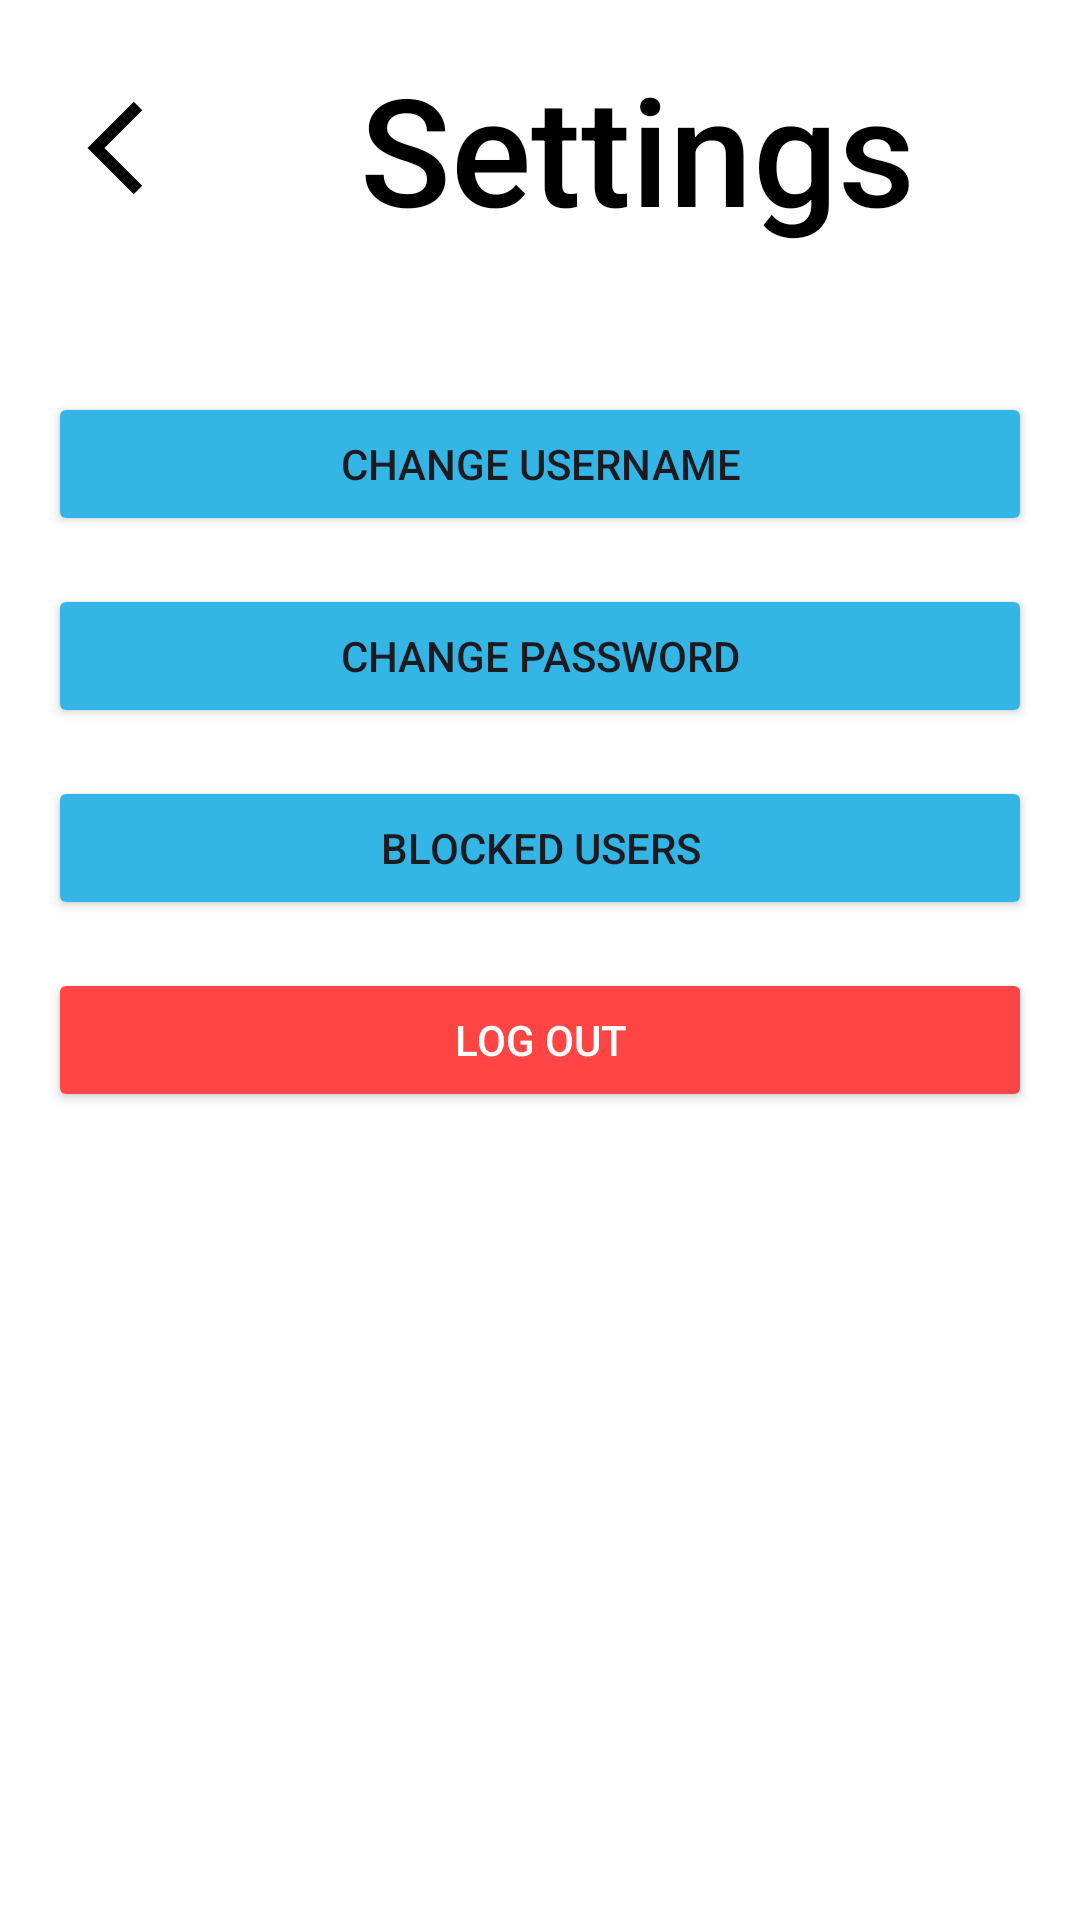

The Android layout XML behind this screen, and the referenced resources:
<!-- AndroidManifest.xml: application theme Theme.MyApplicationBlue -->
<!-- res/layout/fragment_settings.xml -->
<FrameLayout
        xmlns:android="http://schemas.android.com/apk/res/android"
        android:layout_width="match_parent"
        android:layout_height="match_parent">

    
    <LinearLayout
            android:layout_width="match_parent"
            android:layout_height="match_parent"
            android:orientation="vertical"
            android:padding="16dp">

        
        <LinearLayout
                android:layout_width="match_parent"
                android:layout_height="wrap_content"
                android:orientation="horizontal"
                android:gravity="center_vertical"
                android:layout_marginBottom="32dp">

            
            <ImageButton
                    android:id="@+id/back_button"
                    android:layout_width="wrap_content"
                    android:layout_height="wrap_content"
                    android:background="@android:color/transparent"
                    android:src="@drawable/back_arrow"
                    android:tint="@color/black"
                    android:contentDescription="@string/back_button" />

            
            <TextView
                    android:id="@+id/textview_settings"
                    android:layout_width="wrap_content"
                    android:layout_height="wrap_content"
                    android:text="@string/settings"
                    android:textColor="@color/black"
                    android:paddingStart="40dp"
                    android:paddingEnd="0dp"
                    android:textSize="50sp"
                    android:fontFamily="sans-serif-medium"
                    android:layout_marginStart="16dp" />
        </LinearLayout>

        
        <Button
                android:id="@+id/button_change_username"
                android:layout_width="match_parent"
                android:layout_height="wrap_content"
                android:text="@string/change_username"
                android:backgroundTint="@android:color/holo_blue_light"
                android:layout_marginTop="16dp" />

        
        <Button
                android:id="@+id/button_change_password"
                android:layout_width="match_parent"
                android:layout_height="wrap_content"
                android:text="@string/change_password"
                android:backgroundTint="@android:color/holo_blue_light"
                android:layout_marginTop="16dp" />

        <Button
                android:id="@+id/button_blocked_users"
                android:layout_width="match_parent"
                android:layout_height="wrap_content"
                android:text="@string/blocked_users"
                android:backgroundTint="@android:color/holo_blue_light"
                android:layout_marginTop="16dp" />

        <Button
                android:id="@+id/button_log_out"
                android:layout_width="match_parent"
                android:layout_height="wrap_content"
                android:text="@string/log_out"
                android:layout_marginTop="16dp"
                android:backgroundTint="@android:color/holo_red_light"
                android:textColor="@android:color/white" />
    </LinearLayout>

    
    <View
            android:id="@+id/blur_overlay"
            android:layout_width="match_parent"
            android:layout_height="match_parent"
            android:background="#80000000"
            android:visibility="gone" />
    <FrameLayout
            android:id="@+id/fragment_container"
            android:layout_width="match_parent"
            android:layout_height="match_parent" />
</FrameLayout>
<!-- resources referenced by this layout -->
<resources>
  <color name="black">#FF000000</color>
  <!-- drawable back_arrow (drawable) -->
  <vector xmlns:android="http://schemas.android.com/apk/res/android"
          android:width="48dp"
          android:height="48dp"
          android:viewportWidth="24"
          android:viewportHeight="24">
      <path
              android:strokeColor="@color/white"
              android:strokeWidth="2"
              android:pathData="M15,19L8,12l7,-7" />
  </vector>
  <string name="back_button">Back Button</string>
  <string name="blocked_users">Blocked Users</string>
  <string name="change_password">Change Password</string>
  <string name="change_username">Change Username</string>
  <string name="log_out">Log Out</string>
  <string name="settings">Settings</string>
  <style name="Theme.MyApplicationBlue" parent="Base.Theme.MyApplication">
          <item name="android:windowBackground">@drawable/gradient_blue</item>
      </style>
  <color name="white">#FFFFFFFF</color>
  <style name="Base.Theme.MyApplication" parent="Theme.Material3.DayNight.NoActionBar">
          
          
      </style>
</resources>
